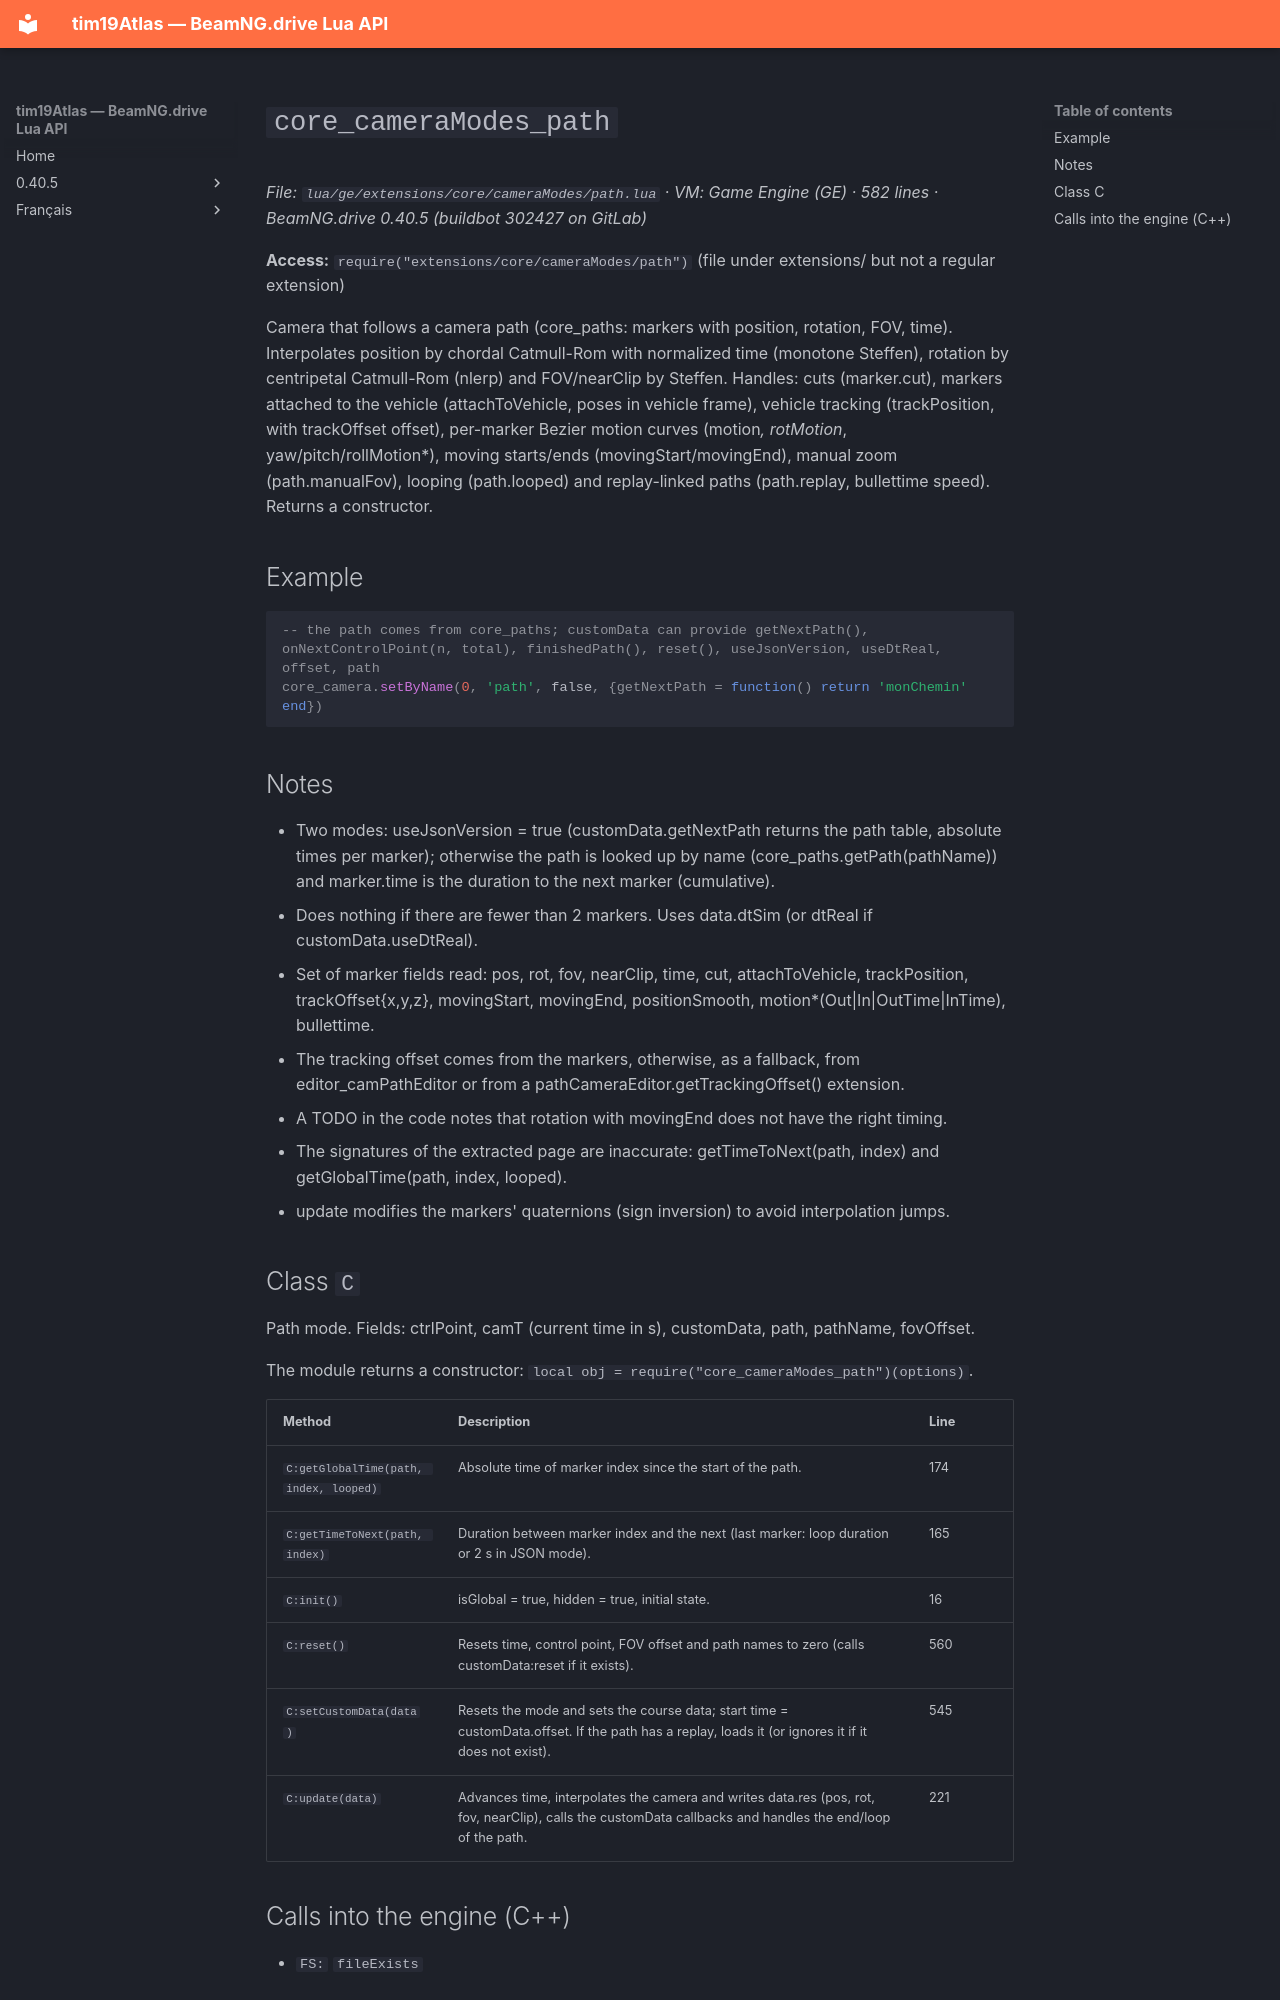

repository: Tim0219800/beamng-lua-atlas · page: 0.40.5/ge/extensions/core/cameraModes/path.html · generator: mkdocs

# `core_cameraModes_path`

*File: `lua/ge/extensions/core/cameraModes/path.lua` · VM: Game Engine (GE) · 582 lines · BeamNG.drive 0.40.5 (buildbot 302427 on GitLab)*

**Access:** `require("extensions/core/cameraModes/path")` (file under extensions/ but not a regular extension)

Camera that follows a camera path (core_paths: markers with position, rotation, FOV, time). Interpolates position by chordal Catmull-Rom with normalized time (monotone Steffen), rotation by centripetal Catmull-Rom (nlerp) and FOV/nearClip by Steffen. Handles: cuts (marker.cut), markers attached to the vehicle (attachToVehicle, poses in vehicle frame), vehicle tracking (trackPosition, with trackOffset offset), per-marker Bezier motion curves (motion*, rotMotion*, yaw/pitch/rollMotion*), moving starts/ends (movingStart/movingEnd), manual zoom (path.manualFov), looping (path.looped) and replay-linked paths (path.replay, bullettime speed). Returns a constructor.

## Example

```lua
-- the path comes from core_paths; customData can provide getNextPath(), onNextControlPoint(n, total), finishedPath(), reset(), useJsonVersion, useDtReal, offset, path
core_camera.setByName(0, 'path', false, {getNextPath = function() return 'monChemin' end})
```

## Notes

- Two modes: useJsonVersion = true (customData.getNextPath returns the path table, absolute times per marker); otherwise the path is looked up by name (core_paths.getPath(pathName)) and marker.time is the duration to the next marker (cumulative).
- Does nothing if there are fewer than 2 markers. Uses data.dtSim (or dtReal if customData.useDtReal).
- Set of marker fields read: pos, rot, fov, nearClip, time, cut, attachToVehicle, trackPosition, trackOffset{x,y,z}, movingStart, movingEnd, positionSmooth, motion*(Out|In|OutTime|InTime), bullettime.
- The tracking offset comes from the markers, otherwise, as a fallback, from editor_camPathEditor or from a pathCameraEditor.getTrackingOffset() extension.
- A TODO in the code notes that rotation with movingEnd does not have the right timing.
- The signatures of the extracted page are inaccurate: getTimeToNext(path, index) and getGlobalTime(path, index, looped).
- update modifies the markers' quaternions (sign inversion) to avoid interpolation jumps.
